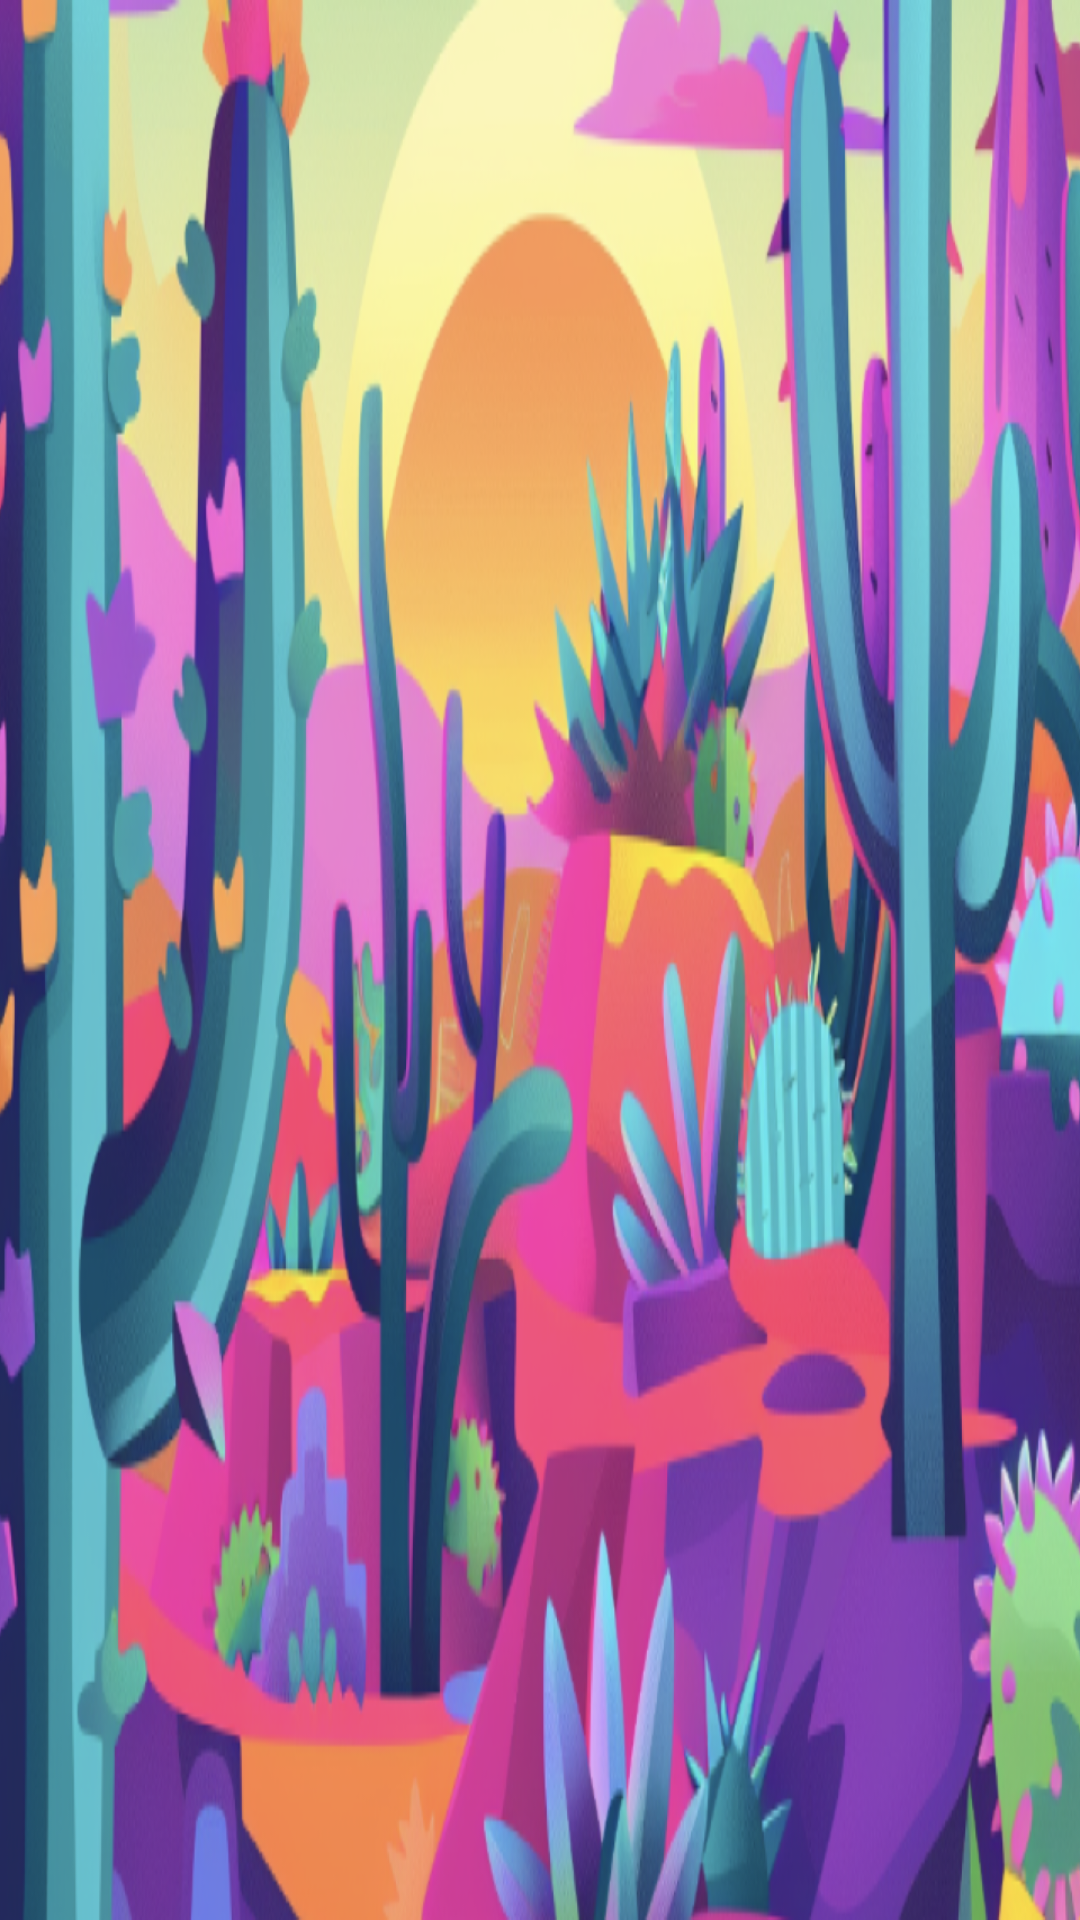

Produce the Android XML layout that renders to this screen, including the resource entries it uses.
<!-- AndroidManifest.xml: application theme Theme.AsianEgyptAdventure -->
<!-- res/layout/activity_menu.xml -->
<?xml version="1.0" encoding="utf-8"?>
<androidx.constraintlayout.widget.ConstraintLayout xmlns:android="http://schemas.android.com/apk/res/android"
    xmlns:app="http://schemas.android.com/apk/res-auto"
    xmlns:tools="http://schemas.android.com/tools"
    android:layout_width="match_parent"
    android:layout_height="match_parent"
    tools:context=".ui.menu.MenuActivity">

    <ImageView
        android:id="@+id/background_main"
        android:layout_width="0dp"
        android:layout_height="0dp"
        android:background="@drawable/background_loading"
        android:contentDescription="@string/background_game"
        app:layout_constraintBottom_toBottomOf="parent"
        app:layout_constraintEnd_toEndOf="parent"
        app:layout_constraintStart_toStartOf="parent"
        app:layout_constraintTop_toTopOf="parent" />

    <androidx.constraintlayout.widget.ConstraintLayout
        android:layout_width="270dp"
        android:layout_height="350dp"
        android:id="@+id/main_menu"
        android:background="@drawable/background_control_menu_bar"
        android:orientation="horizontal"
        android:visibility="gone"
        app:layout_constraintBottom_toBottomOf="parent"
        app:layout_constraintEnd_toEndOf="parent"
        app:layout_constraintStart_toStartOf="parent"
        app:layout_constraintTop_toTopOf="parent">

        <ImageView
            android:id="@+id/button_start"
            android:layout_width="200dp"
            android:layout_height="55dp"
            android:layout_marginTop="80dp"
            android:background="@drawable/button_start"
            android:clickable="true"
            android:contentDescription="@string/button_start"
            android:focusable="true"
            app:layout_constraintEnd_toEndOf="parent"
            app:layout_constraintStart_toStartOf="parent"
            app:layout_constraintTop_toTopOf="parent" />

        <ImageView
            android:id="@+id/button_rules"
            android:layout_width="200dp"
            android:layout_height="55dp"
            android:layout_marginTop="5dp"
            android:background="@drawable/button_rules"
            android:clickable="true"
            android:contentDescription="@string/button_rules"
            android:focusable="true"
            app:layout_constraintEnd_toEndOf="parent"
            app:layout_constraintStart_toStartOf="parent"
            app:layout_constraintTop_toBottomOf="@+id/button_start" />

        <ImageView
            android:id="@+id/button_settings"
            android:layout_width="200dp"
            android:layout_height="55dp"
            android:layout_marginTop="5dp"
            android:background="@drawable/button_settings"
            android:clickable="true"
            android:contentDescription="@string/button_settings"
            android:focusable="true"
            app:layout_constraintEnd_toEndOf="parent"
            app:layout_constraintStart_toStartOf="parent"
            app:layout_constraintTop_toBottomOf="@+id/button_rules" />

        <ImageView
            android:id="@+id/button_exit"
            android:layout_width="200dp"
            android:layout_height="55dp"
            android:layout_marginTop="5dp"
            android:background="@drawable/button_exit"
            android:clickable="true"
            android:contentDescription="@string/button_exit"
            android:focusable="true"
            app:layout_constraintEnd_toEndOf="parent"
            app:layout_constraintStart_toStartOf="parent"
            app:layout_constraintTop_toBottomOf="@+id/button_settings" />

    </androidx.constraintlayout.widget.ConstraintLayout>

    <TextView
        android:id="@+id/title_offers"
        android:layout_width="wrap_content"
        android:layout_height="wrap_content"
        android:clickable="true"
        android:focusable="true"
        android:fontFamily="@font/montserrat_semibold"
        android:shadowColor="@color/black"
        android:shadowDx="-7"
        android:shadowDy="-15"
        android:shadowRadius="10"
        android:text="@string/title_offers"
        android:textColor="@color/white"
        android:textSize="@dimen/sp45"
        android:textStyle="bold"
        android:visibility="gone"
        app:layout_constraintBottom_toTopOf="@+id/list_games"
        app:layout_constraintEnd_toEndOf="parent"
        app:layout_constraintStart_toStartOf="parent"
        app:layout_constraintTop_toTopOf="parent" />

    <androidx.recyclerview.widget.RecyclerView
        android:id="@+id/list_games"
        android:layout_width="0dp"
        android:layout_height="wrap_content"
        android:layout_gravity="center"
        android:orientation="vertical"
        android:padding="@dimen/dp10"
        android:visibility="gone"
        app:layout_constraintBottom_toBottomOf="parent"
        app:layout_constraintEnd_toEndOf="parent"
        app:layout_constraintStart_toStartOf="parent"
        app:layout_constraintTop_toTopOf="parent" />

</androidx.constraintlayout.widget.ConstraintLayout>
<!-- resources referenced by this layout -->
<resources>
  <color name="black">#FF000000</color>
  <color name="white">#FFFFFFFF</color>
  <dimen name="dp10">10dp</dimen>
  <dimen name="sp45">45sp</dimen>
  <!-- drawable background_control_menu_bar: png bitmap (drawable, 43096 bytes) -->
  <!-- drawable background_loading: png bitmap (drawable, 686841 bytes) -->
  <!-- drawable button_exit: png bitmap (drawable, 11475 bytes) -->
  <!-- drawable button_rules: png bitmap (drawable, 12356 bytes) -->
  <!-- drawable button_settings: png bitmap (drawable, 14027 bytes) -->
  <!-- drawable button_start: png bitmap (drawable, 12621 bytes) -->
  <string name="background_game">background_game</string>
  <string name="button_exit">button exit</string>
  <string name="button_rules">button rules</string>
  <string name="button_settings">button settings</string>
  <string name="button_start">button start</string>
  <string name="title_offers">Best Offers</string>
  <style name="Theme.AsianEgyptAdventure" parent="Base.Theme.AsianEgyptAdventure" />
  <style name="Base.Theme.AsianEgyptAdventure" parent="Theme.Material3.DayNight.NoActionBar">
          <item name="android:windowNoTitle">true</item>
          <item name="android:windowFullscreen">true</item>
      </style>
</resources>
